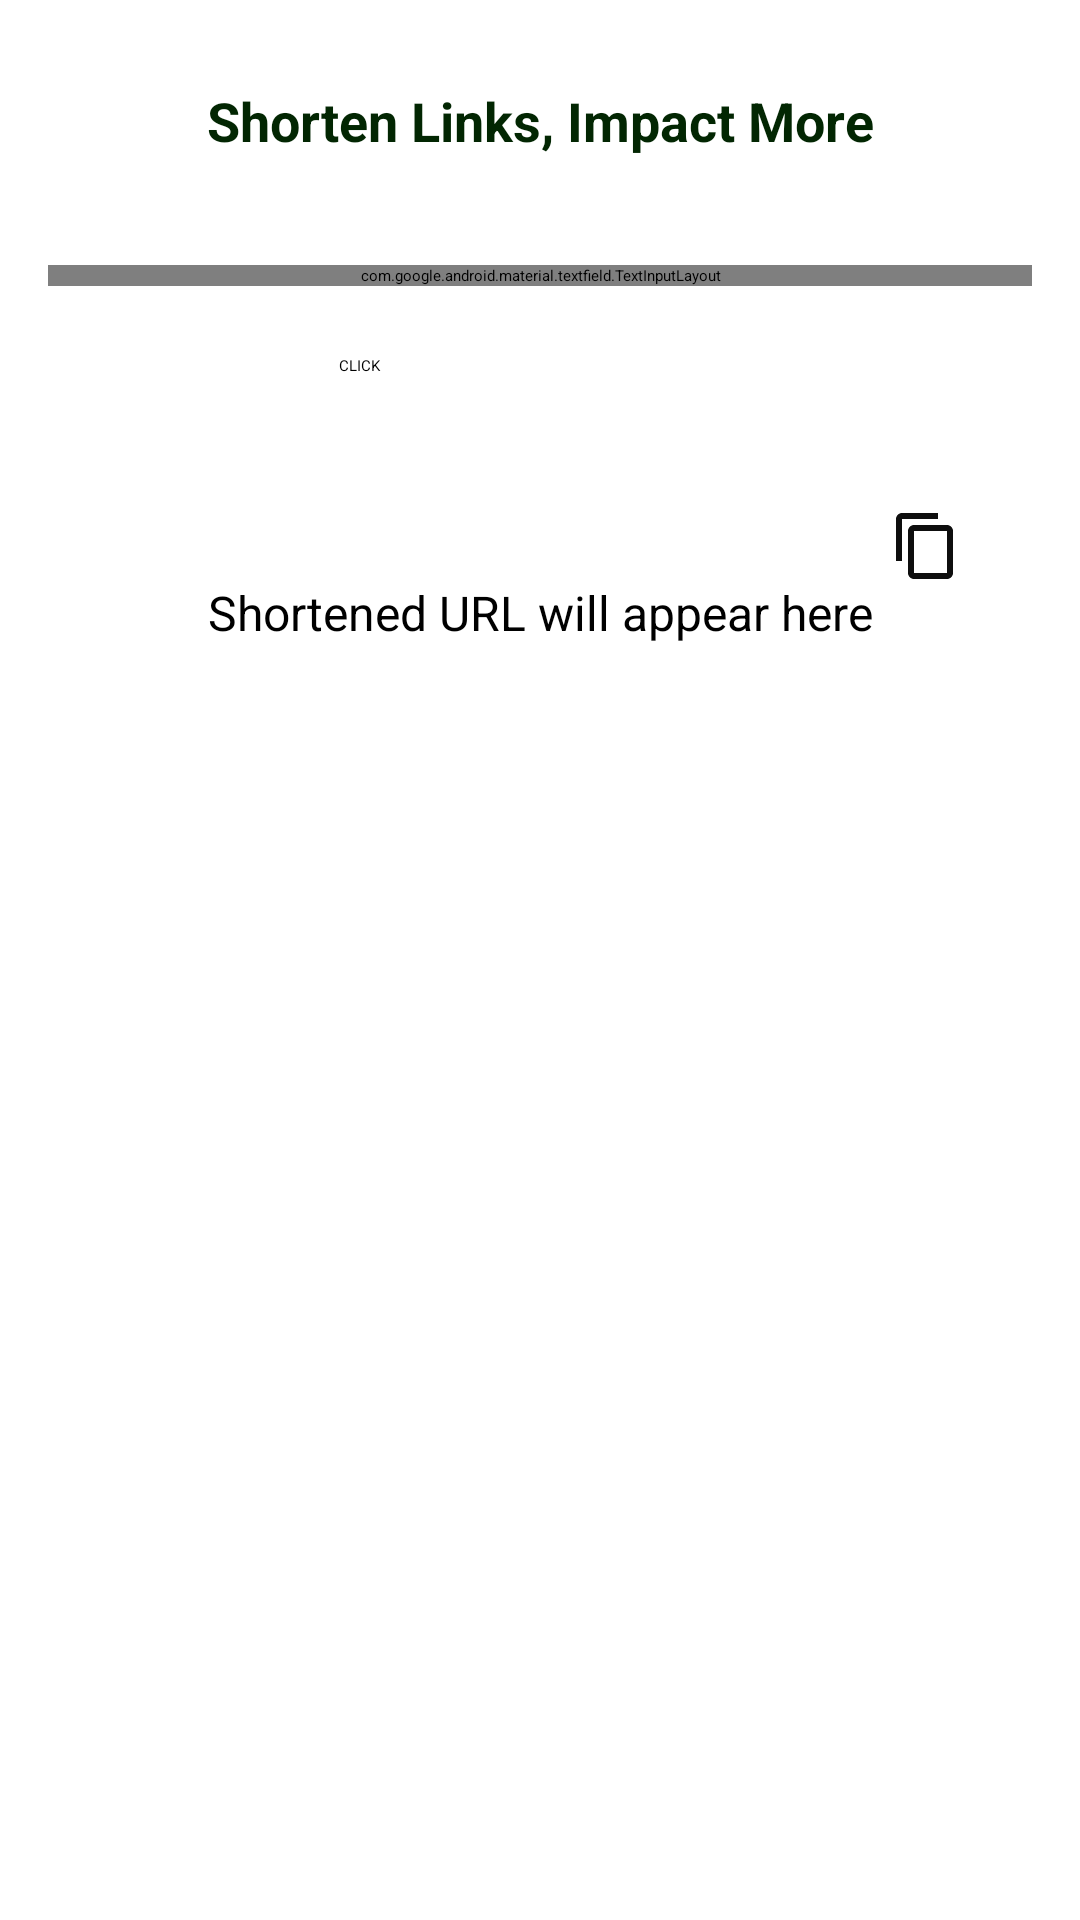

Produce the Android XML layout that renders to this screen, including the resource entries it uses.
<!-- AndroidManifest.xml: application theme Theme.QRHub -->
<!-- res/layout/fragment_short_u_r_l.xml -->
<?xml version="1.0" encoding="utf-8"?>
<androidx.constraintlayout.widget.ConstraintLayout xmlns:android="http://schemas.android.com/apk/res/android"
    xmlns:app="http://schemas.android.com/apk/res-auto"
    xmlns:tools="http://schemas.android.com/tools"
    android:id="@+id/main"
    android:layout_width="match_parent"
    android:layout_height="match_parent"
    android:padding="16dp"
    tools:context=".MainActivity">

  
  <TextView
      android:textStyle="bold"
      android:id="@+id/textView2"
      android:layout_width="wrap_content"
      android:layout_height="wrap_content"
      android:layout_marginTop="12dp"
      android:gravity="center"
      android:text="Shorten Links, Impact More"
      android:textColor="#022602"
      android:textSize="18sp"
      app:layout_constraintEnd_toEndOf="parent"
      app:layout_constraintStart_toStartOf="parent"
      app:layout_constraintTop_toTopOf="parent" />

  
  <com.google.android.material.textfield.TextInputLayout
      android:id="@+id/textInputLayout"
      android:layout_width="0dp"
      android:layout_height="wrap_content"
      android:layout_marginTop="36dp"
      android:hint="Enter URL"

      app:layout_constraintEnd_toEndOf="parent"
      app:layout_constraintStart_toStartOf="parent"
      app:layout_constraintTop_toBottomOf="@id/textView2"
      app:startIconDrawable="@drawable/baseline_link_24">

    <com.google.android.material.textfield.TextInputEditText
        android:id="@+id/etLongUrl"

        android:layout_width="match_parent"
        android:layout_height="wrap_content"
        android:inputType="textUri" />
  </com.google.android.material.textfield.TextInputLayout>

  
  <Button
      android:id="@+id/btnShorten"
      android:layout_width="142dp"
      android:layout_height="43dp"
      android:layout_marginTop="23dp"
      android:backgroundTint="#93AAC7"
      android:text="   CLICK   "

      app:layout_constraintEnd_toEndOf="parent"
      app:layout_constraintHorizontal_bias="0.5"
      app:layout_constraintStart_toStartOf="parent"
      app:layout_constraintTop_toBottomOf="@id/textInputLayout" />
  
  <TextView
      android:id="@+id/tvShortenedUrl"
      android:layout_width="wrap_content"
      android:layout_height="wrap_content"
      android:layout_marginTop="32dp"
      android:gravity="center"
      android:text="Shortened URL will appear here"

      android:textSize="16sp"
      app:layout_constraintEnd_toEndOf="parent"
      app:layout_constraintStart_toStartOf="parent"
      app:layout_constraintTop_toBottomOf="@id/btnShorten" />

  
  <ImageView
      android:id="@+id/CopyUrl"
      android:layout_width="wrap_content"
      android:layout_height="wrap_content"
      android:layout_marginBottom="430dp"
      android:src="@drawable/baseline_content_copy_24"
      app:layout_constraintBottom_toBottomOf="parent"
      app:layout_constraintEnd_toEndOf="parent"
      app:layout_constraintHorizontal_bias="0.2"
      app:layout_constraintStart_toEndOf="@id/tvShortenedUrl" />

</androidx.constraintlayout.widget.ConstraintLayout>
<!-- resources referenced by this layout -->
<resources>
  <!-- drawable baseline_content_copy_24 (drawable) -->
  <vector xmlns:android="http://schemas.android.com/apk/res/android" android:height="24dp" android:tint="#0E0E0E" android:viewportHeight="24" android:viewportWidth="24" android:width="24dp">
        
      <path android:fillColor="@android:color/white" android:pathData="M16,1L4,1c-1.1,0 -2,0.9 -2,2v14h2L4,3h12L16,1zM19,5L8,5c-1.1,0 -2,0.9 -2,2v14c0,1.1 0.9,2 2,2h11c1.1,0 2,-0.9 2,-2L21,7c0,-1.1 -0.9,-2 -2,-2zM19,21L8,21L8,7h11v14z"/>
      
  </vector>
  <!-- drawable baseline_link_24 (drawable) -->
  <vector xmlns:android="http://schemas.android.com/apk/res/android" android:height="24dp" android:tint="#0E0E0E" android:viewportHeight="24" android:viewportWidth="24" android:width="24dp">
        
      <path android:fillColor="@android:color/white" android:pathData="M3.9,12c0,-1.71 1.39,-3.1 3.1,-3.1h4L11,7L7,7c-2.76,0 -5,2.24 -5,5s2.24,5 5,5h4v-1.9L7,15.1c-1.71,0 -3.1,-1.39 -3.1,-3.1zM8,13h8v-2L8,11v2zM17,7h-4v1.9h4c1.71,0 3.1,1.39 3.1,3.1s-1.39,3.1 -3.1,3.1h-4L13,17h4c2.76,0 5,-2.24 5,-5s-2.24,-5 -5,-5z"/>
      
  </vector>
</resources>
